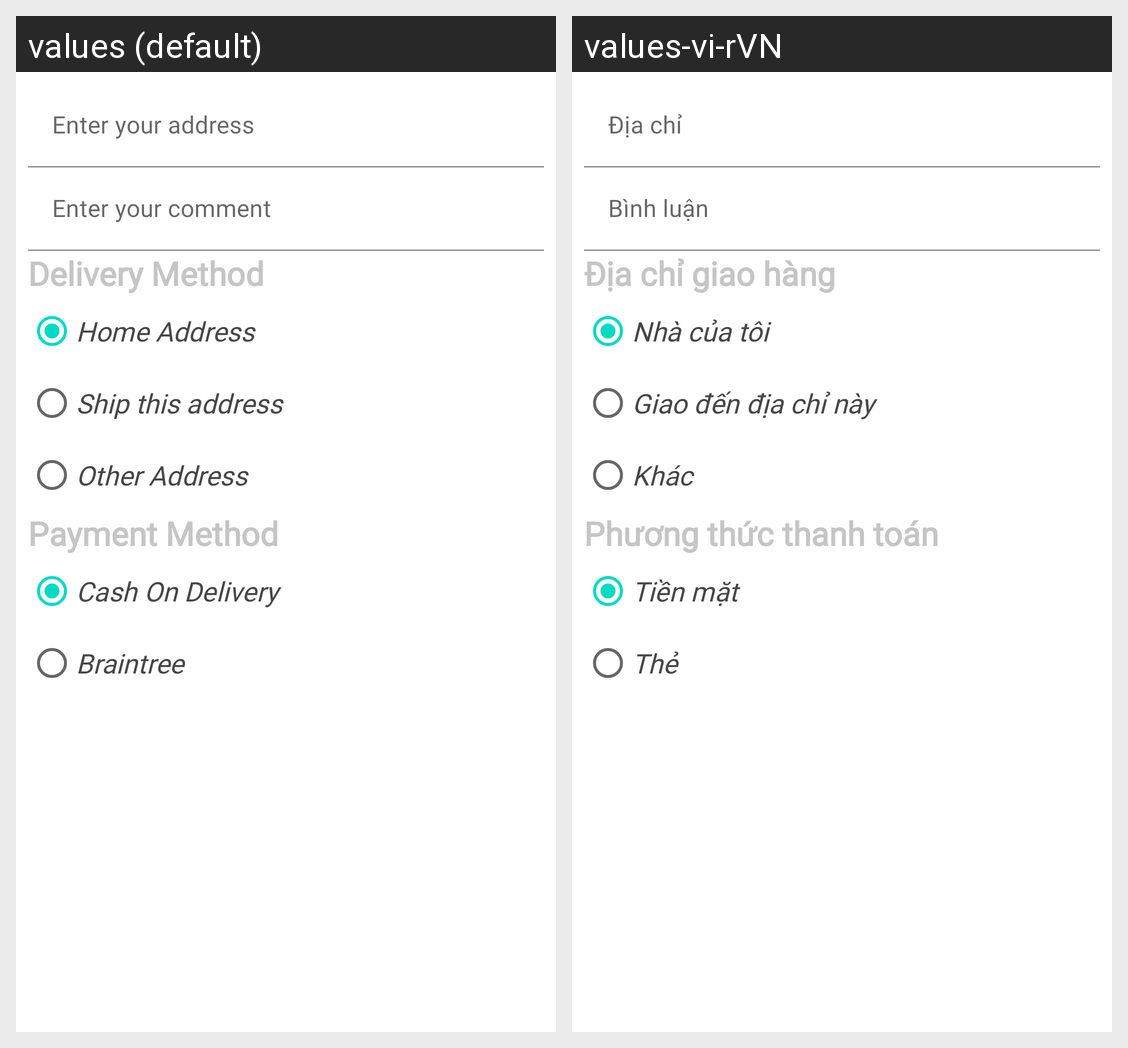

The same Android screen rendered under two of its app's locales, left to right. List the strings drawn on it with the default value and each locale's translation.
Android screen res/layout/layout_place_order.xml rendered under 2 locales, left to right: values (default), values-vi-rVN. Device: Nexus 5 (rendered at 1080×1920; each locale shown at half size, 540×960, under a caption strip naming it); theme AppTheme.
Strings drawn on this screen, with the default value and each locale's value (text and hints the layout hard-codes, and strings that could not be matched under every locale, appear in the picture but are not listed):

delivery_method
  values: Delivery Method
  values-vi-rVN: Địa chỉ giao hàng

rdi_home
  values: Home Address
  values-vi-rVN: Nhà của tôi

rdi_ship_to_this
  values: Ship this address
  values-vi-rVN: Giao đến địa chỉ này

rdi_other
  values: Other Address
  values-vi-rVN: Khác

payment_method
  values: Payment Method
  values-vi-rVN: Phương thức thanh toán

rdi_cod
  values: Cash On Delivery
  values-vi-rVN: Tiền mặt

rdi_braintree
  values: Braintree
  values-vi-rVN: Thẻ
